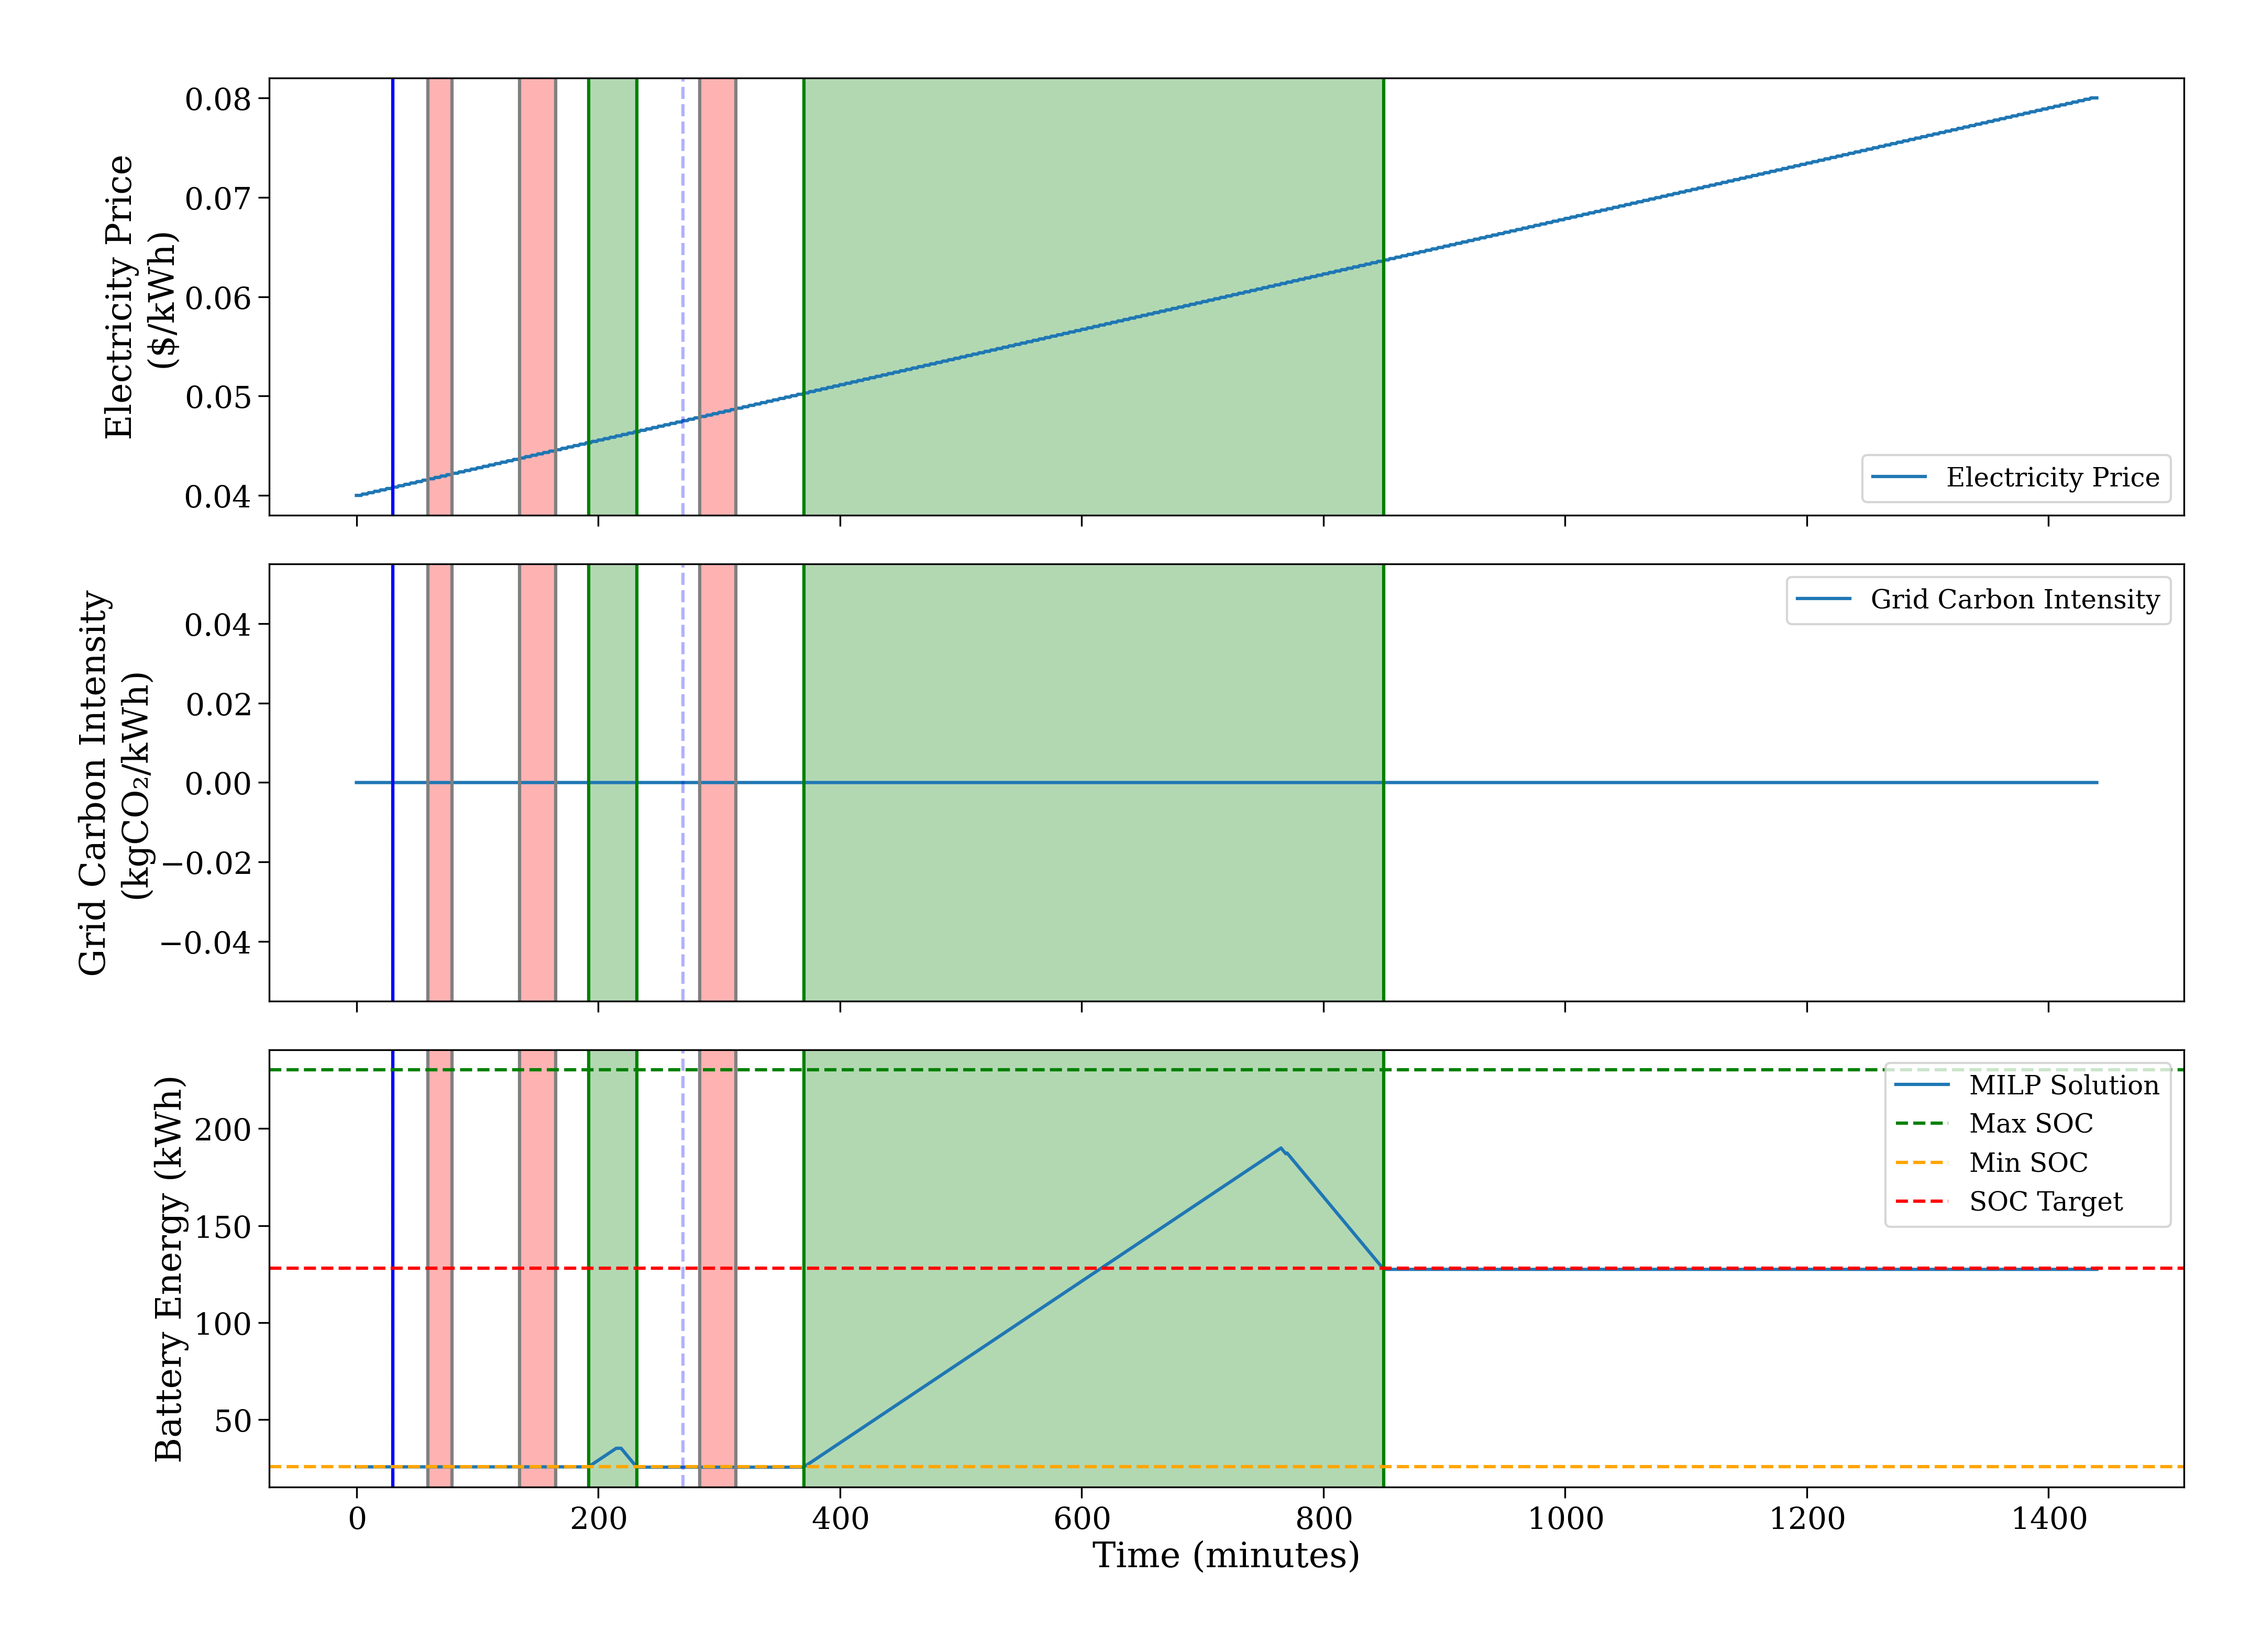

Values plotted in this chart, from the file beside it:
time, price, emissions
0, 40.0, 0.0
5, 40.14, 0.0
10, 40.28, 0.0
15, 40.42, 0.0
20, 40.56, 0.0
25, 40.7, 0.0
30, 40.84, 0.0
35, 40.98, 0.0
40, 41.11, 0.0
45, 41.25, 0.0
50, 41.39, 0.0
55, 41.53, 0.0
60, 41.67, 0.0
65, 41.81, 0.0
70, 41.95, 0.0
75, 42.09, 0.0
80, 42.23, 0.0
85, 42.37, 0.0
90, 42.51, 0.0
95, 42.65, 0.0
100, 42.79, 0.0
105, 42.93, 0.0
110, 43.07, 0.0
115, 43.21, 0.0
120, 43.34, 0.0
125, 43.48, 0.0
130, 43.62, 0.0
135, 43.76, 0.0
140, 43.9, 0.0
145, 44.04, 0.0
150, 44.18, 0.0
155, 44.32, 0.0
160, 44.46, 0.0
165, 44.6, 0.0
170, 44.74, 0.0
175, 44.88, 0.0
180, 45.02, 0.0
185, 45.16, 0.0
190, 45.3, 0.0
195, 45.44, 0.0
200, 45.57, 0.0
205, 45.71, 0.0
210, 45.85, 0.0
215, 45.99, 0.0
220, 46.13, 0.0
225, 46.27, 0.0
230, 46.41, 0.0
235, 46.55, 0.0
240, 46.69, 0.0
245, 46.83, 0.0
250, 46.97, 0.0
255, 47.11, 0.0
260, 47.25, 0.0
265, 47.39, 0.0
270, 47.53, 0.0
275, 47.67, 0.0
280, 47.8, 0.0
285, 47.94, 0.0
290, 48.08, 0.0
295, 48.22, 0.0
... 228 more rows
